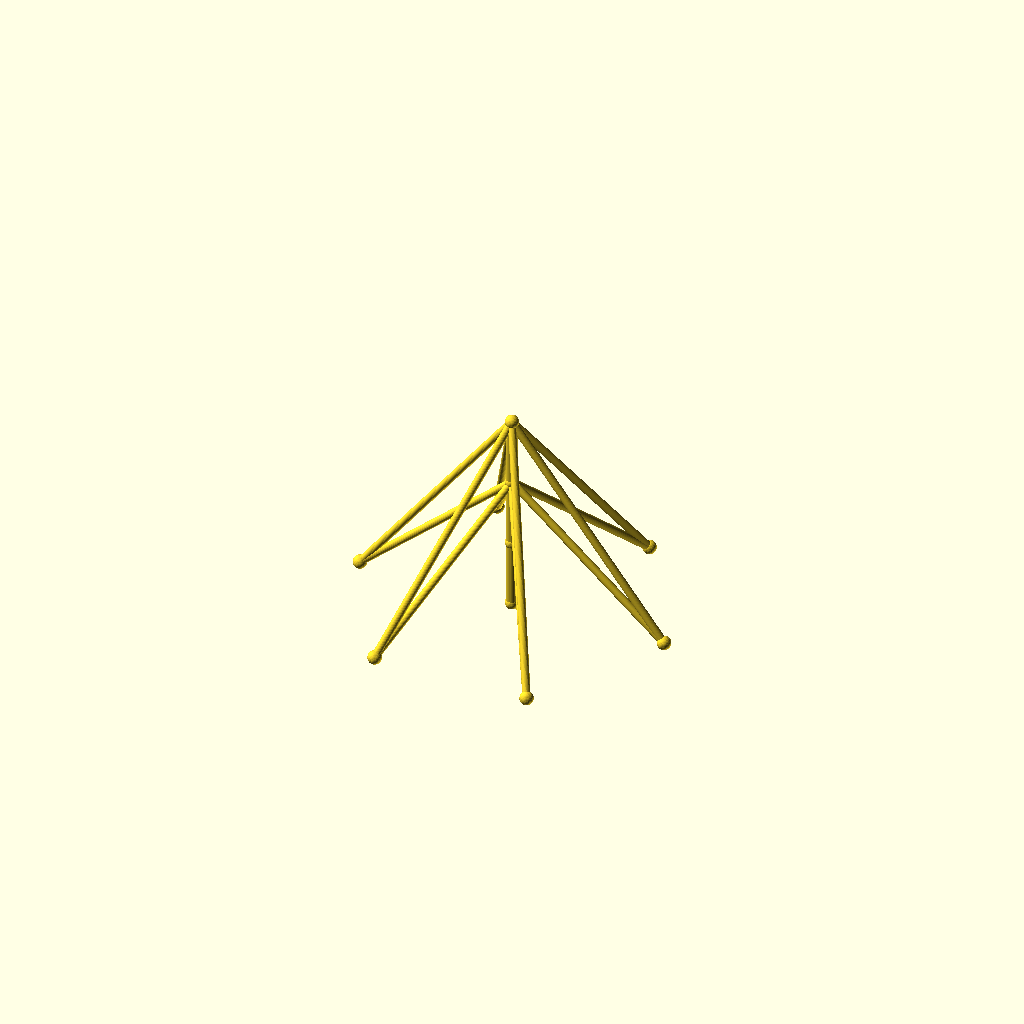
Cell 1: rendered with the file's own defaults.
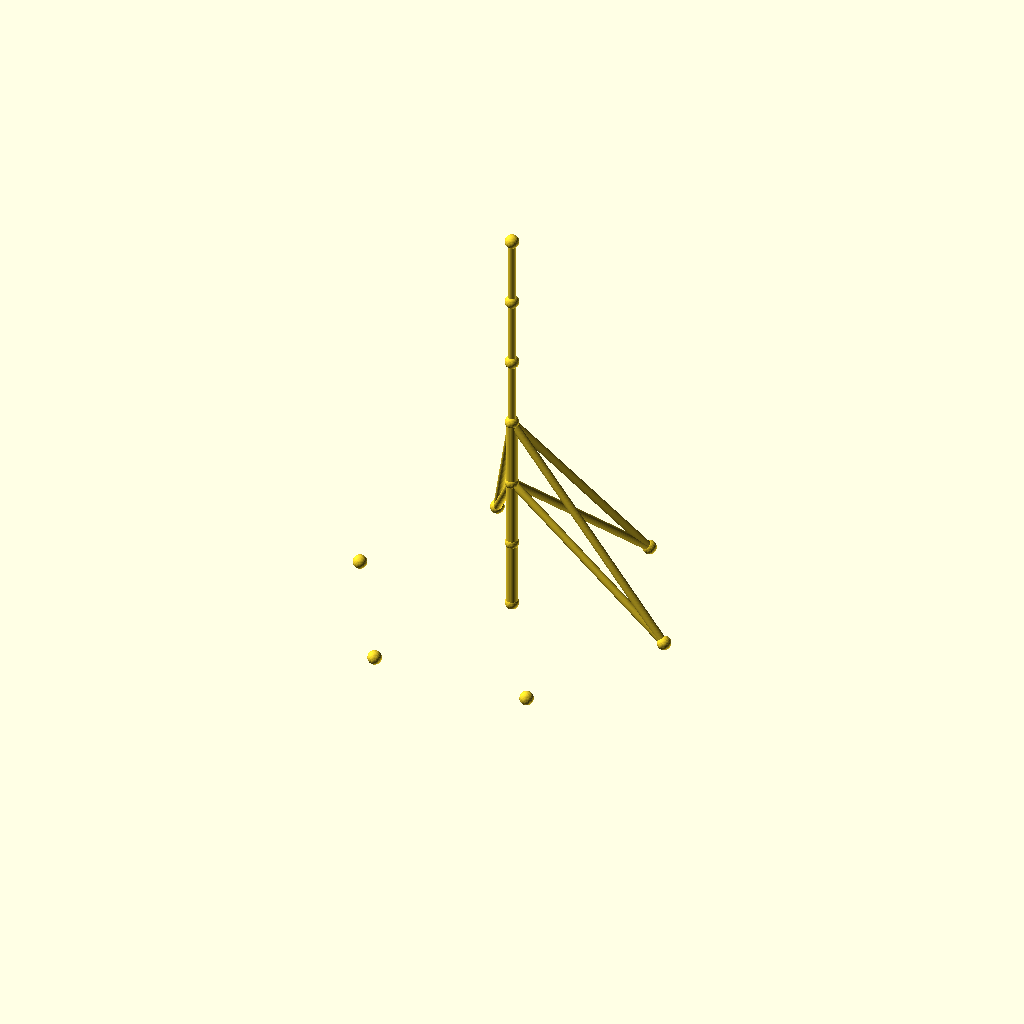
Cell 2 — sections set to 6, the other parameters unchanged.
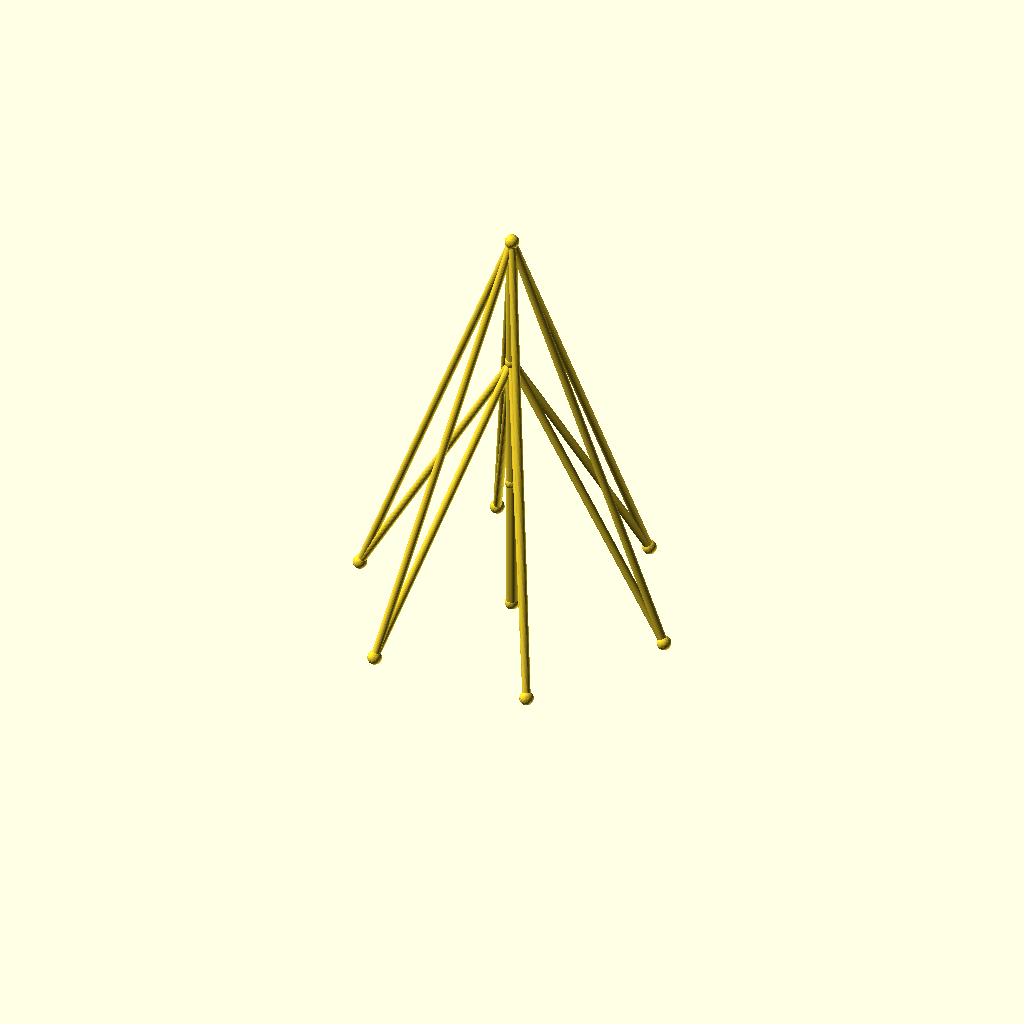
Cell 3 — seg_h set to 70, the other parameters unchanged.
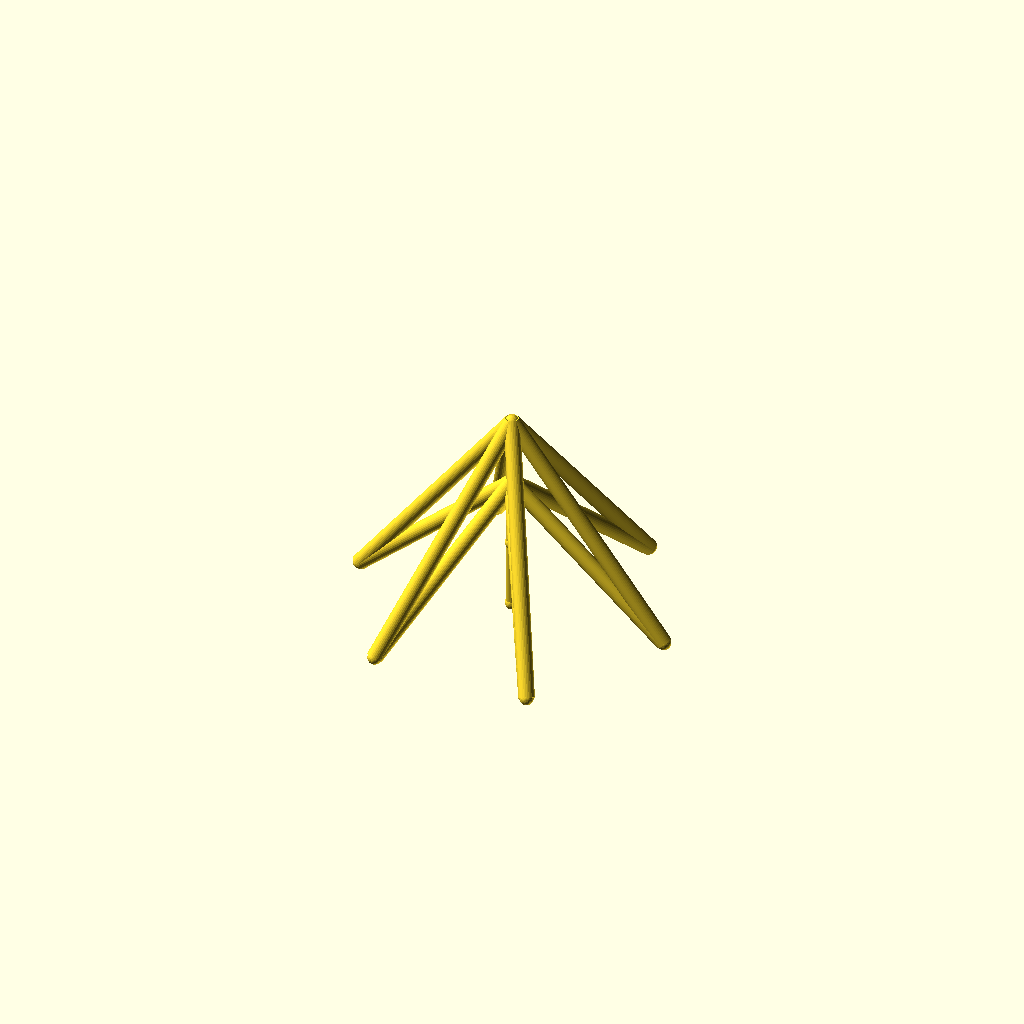
Cell 4: the same model with guy_r = 4.
All cells are drawn from one camera (rotation 55°, 0°, 25°, orthographic, colour scheme Cornfield), so only the parameter changes between them.
Source of the model, optional_data/data/wire2/guymasts/scene_0092.scad:
$fn = 32;

// ----------------------------------------------------------------------
// Guyed mast: 3 sections of 35 mm, 6 anchors on R80
// ----------------------------------------------------------------------

// --- parameters (mm) ---
sections = 3;             // number of mast sections
seg_h = 35;               // section height
mast_r = 3;               // mast member radius
guy_r = 2;                // guy wire radius
joint_r = 3.5;            // joint ball radius
anchors_n = 6;            // number of ground anchors
anchor_r = 80;            // anchor ring radius
anchor_step = 60;         // angle between anchors, degrees
anchor_a0 = 0;            // angle of the first anchor, degrees
tiers = 2;                // number of guy tiers
guy_h_3 = 105;            // guy tier height (section 3)
guy_h_2 = 70;             // guy tier height (section 2)

bbox_x = anchor_r * (cos(anchor_a0 + 0 * anchor_step) - cos(anchor_a0 + 3 * anchor_step)) + 2 * joint_r;  // overall X, joints included
bbox_y = anchor_r * (sin(anchor_a0 + 2 * anchor_step) - sin(anchor_a0 + 5 * anchor_step)) + 2 * joint_r;  // overall Y, joints included
bbox_z = sections * seg_h + 2 * joint_r;  // overall Z, joints included
mast_d = 2 * mast_r;  // mast trunk diameter
guy_d = 2 * guy_r;  // guy wire diameter
joint_d = 2 * joint_r;  // joint ball diameter
nodes = concat([for (i = [0 : sections]) [0, 0, i * seg_h]], [for (k = [0 : anchors_n - 1]) [anchor_r * cos(anchor_a0 + k * anchor_step), anchor_r * sin(anchor_a0 + k * anchor_step), 0]]);

module member(a, b, r) {
  /* round stock from joint a to joint b, ends buried in the joint balls */
  d = b - a;
  length = norm(d);
  translate(a) rotate([0, acos(d[2] / length), atan2(d[1], d[0])])
    cylinder(h = length, r = r);
}

module joint(p, r) {
  /* ball at the joint centre, fatter than every member meeting there */
  translate(p) sphere(r = r);
}

/* members - each call is one graph edge */
member(nodes[0], nodes[1], mast_r);
member(nodes[1], nodes[2], mast_r);
member(nodes[2], nodes[3], mast_r);
member(nodes[3], nodes[4], guy_r);
member(nodes[3], nodes[5], guy_r);
member(nodes[3], nodes[6], guy_r);
member(nodes[3], nodes[7], guy_r);
member(nodes[3], nodes[8], guy_r);
member(nodes[3], nodes[9], guy_r);
member(nodes[2], nodes[4], guy_r);
member(nodes[2], nodes[5], guy_r);
member(nodes[2], nodes[6], guy_r);
member(nodes[2], nodes[7], guy_r);
member(nodes[2], nodes[8], guy_r);
member(nodes[2], nodes[9], guy_r);

/* joint balls */
for (p = nodes) joint(p, joint_r);
Customizer parameters (derived from the source; name, type, default, range or options):
sections: number, default 3
seg_h: number, default 35
mast_r: number, default 3
guy_r: number, default 2
joint_r: number, default 3.5
anchors_n: number, default 6
anchor_r: number, default 80
anchor_step: number, default 60
anchor_a0: number, default 0
tiers: number, default 2
guy_h_3: number, default 105
guy_h_2: number, default 70
